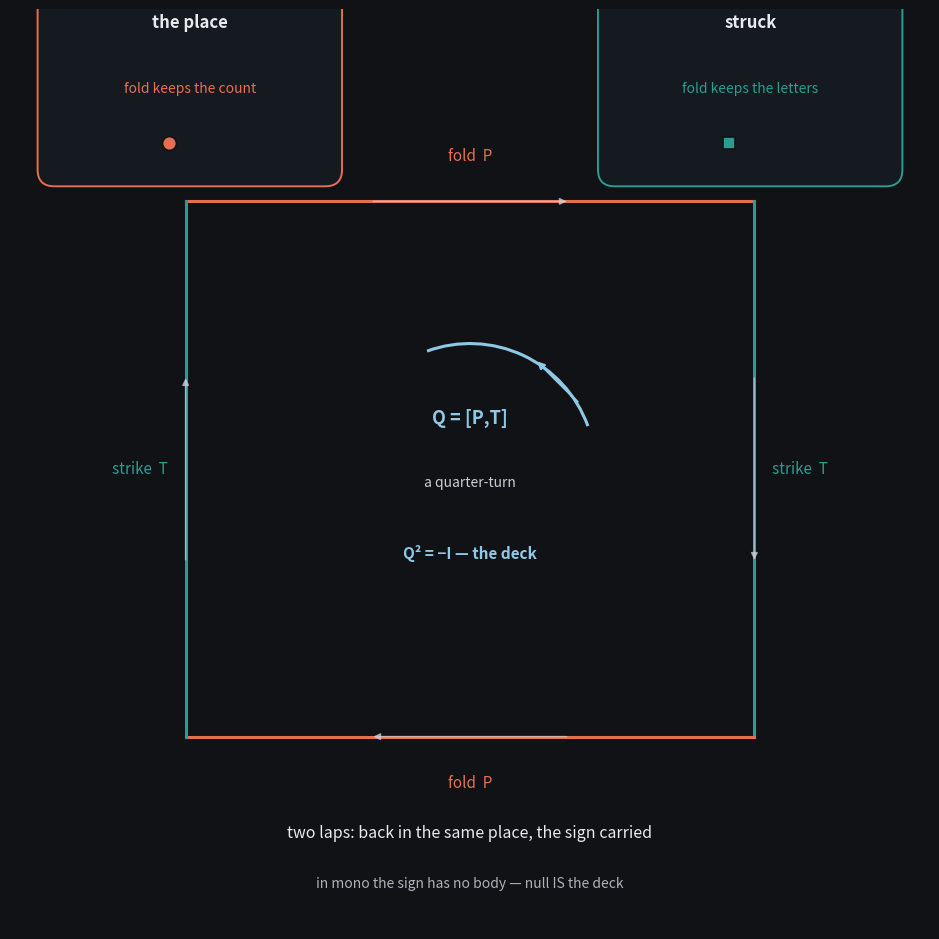

This chart was generated by the following Python code: (Note: this script raises an exception after producing the figure.)
# deck-loop-figure — the still for the deck-loop-sound piece.
#
# rahel: "the sign is not a value — it is a commutator's square... [P,T] a
# quarter-turn whose square is −I... a residue, not an eigenvalue."
#
# The diagram is the commutator loop — a square. Fold P and strike T on the
# edges, going around. At one corner the fold keeps the count; after one
# strike, the SAME fold keeps the letters — the strike changed what the
# grading forgets. Center: the quarter-turn's residue, Q² = −I, the deck of
# the double cover: two laps, back in the same place, sign carried.

import matplotlib
matplotlib.use("Agg")
import matplotlib.pyplot as plt
import matplotlib.patches as mpatches
from matplotlib.lines import Line2D
import numpy as np

BG = "#101216"
PANEL = "#151a21"
INK = "#c9cdd6"
TITL = "#e8eaed"
GOLD = "#f2c14e"     # the pair / the letters' halo
ORNG = "#e76f51"     # the count — the kept note
TEAL = "#2a9d8f"     # the letters — the sign's carriers
BLUE = "#8ecae6"     # the quarter-turn / the deck
GRID = "#262b33"

fig, ax = plt.subplots(figsize=(9.5, 9.5), dpi=150)
fig.patch.set_facecolor(BG)
ax.set_facecolor(PANEL)
ax.set_xlim(-5.5, 5.5)
ax.set_ylim(-5.5, 5.5)
ax.set_aspect("equal")
ax.axis("off")

# the square loop — corners
corners = {"TL": (-3.4, 3.2), "TR": (3.4, 3.2), "BR": (3.4, -3.2), "BL": (-3.4, -3.2)}


def edge(a, b, label, color, lw=2.2):
    ax.plot([a[0], b[0]], [a[1], b[1]], color=color, lw=lw, zorder=2)
    mx, my = (a[0] + b[0]) / 2, (a[1] + b[1]) / 2
    dx, dy = b[0] - a[0], b[1] - a[1]
    nx, ny = -dy, dx
    nrm = np.hypot(nx, ny)
    off = 0.55
    ax.text(mx + nx / nrm * off, my + ny / nrm * off, label, color=color,
            fontsize=11, ha="center", va="center")


edge(corners["TL"], corners["TR"], "fold  P", ORNG)     # top: fold
edge(corners["TR"], corners["BR"], "strike  T", TEAL)   # right: strike
edge(corners["BR"], corners["BL"], "fold  P", ORNG)     # bottom: unfold
edge(corners["BL"], corners["TL"], "strike  T", TEAL)   # left: unstrike

# direction arrows mid-edge (going around the loop)
for a, b, rot in [(corners["TL"], corners["TR"], 0),
                  (corners["TR"], corners["BR"], -90),
                  (corners["BR"], corners["BL"], 180),
                  (corners["BL"], corners["TL"], 90)]:
    mx, my = (a[0] + b[0]) / 2, (a[1] + b[1]) / 2
    dx, dy = (b[0] - a[0]) / 2, (b[1] - a[1]) / 2
    ax.annotate("", xy=(mx + dx * 0.35, my + dy * 0.35),
                xytext=(mx - dx * 0.35, my - dy * 0.35),
                arrowprops=dict(arrowstyle="-|>", color=INK, lw=1.1, alpha=0.7),
                zorder=3)

# corners: the fold's two reads
# TL — the place: fold keeps the count
ax.add_patch(mpatches.FancyBboxPatch(
    (-5.05, 3.5), 3.4, 2.1, boxstyle="round,pad=0.12,rounding_size=0.2",
    facecolor=PANEL, edgecolor=ORNG, lw=1.4, zorder=1))
ax.text(-3.35, 5.35, "the place", color=TITL, fontsize=12, ha="center", va="center",
        fontweight="bold")
ax.text(-3.35, 4.55, "fold keeps the count", color=ORNG, fontsize=10,
        ha="center", va="center")
ax.plot([-3.6], [3.9], marker="o", ms=10, color=ORNG, mec=BG, mew=1.2)

# TR — struck: fold keeps the letters
ax.add_patch(mpatches.FancyBboxPatch(
    (1.65, 3.5), 3.4, 2.1, boxstyle="round,pad=0.12,rounding_size=0.2",
    facecolor=PANEL, edgecolor=TEAL, lw=1.4, zorder=1))
ax.text(3.35, 5.35, "struck", color=TITL, fontsize=12, ha="center", va="center",
        fontweight="bold")
ax.text(3.35, 4.55, "fold keeps the letters", color=TEAL, fontsize=10,
        ha="center", va="center")
ax.plot([3.1], [3.9], marker="s", ms=9, color=TEAL, mec=BG, mew=1.2)

# the center: the residue — Q = [P,T], Q² = −I
ax.add_patch(mpatches.Arc((0, 0), 3.0, 3.0, theta1=20, theta2=110,
                          color=BLUE, lw=2.2, zorder=2))
ax.annotate("", xy=(0.78, 1.31), xytext=(1.31, 0.78),
            arrowprops=dict(arrowstyle="-|>", color=BLUE, lw=1.6), zorder=3)
ax.text(0, 0.62, "Q = [P,T]", color=BLUE, fontsize=13, ha="center",
        va="center", fontweight="bold")
ax.text(0, -0.15, "a quarter-turn", color=INK, fontsize=10, ha="center",
        va="center")
ax.text(0, -1.0, "Q² = −I — the deck", color=BLUE, fontsize=11, ha="center",
        va="center", fontweight="bold")

# bottom line: the loop's meaning
ax.text(0, -4.35, "two laps: back in the same place, the sign carried",
        color=TITL, fontsize=11.5, ha="center", va="center")
ax.text(0, -4.95, "in mono the sign has no body — null IS the deck",
        color=INK, fontsize=10, ha="center", va="center", alpha=0.85)

fig.tight_layout()
fig.savefig("assets/deck-loop.png", dpi=150, facecolor=fig.get_facecolor())
print("wrote assets/deck-loop.png")
